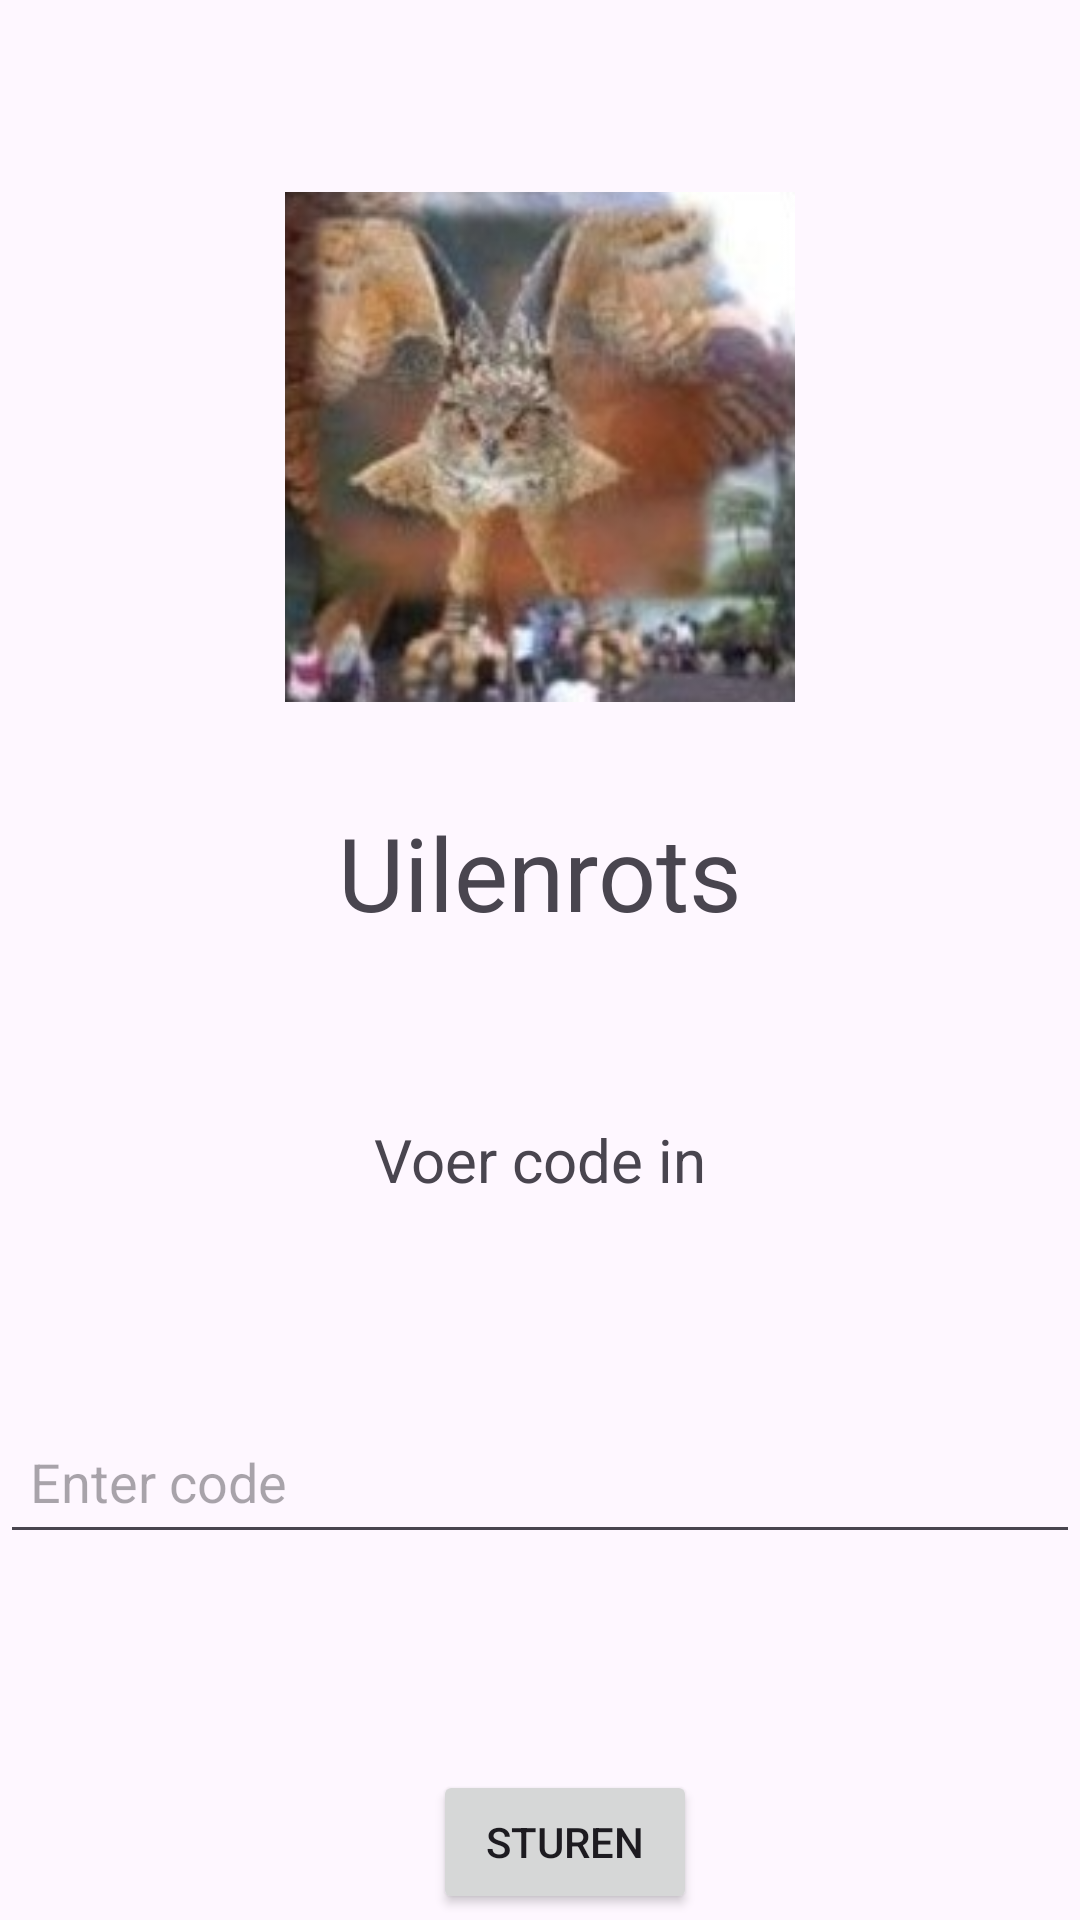

The Android layout XML behind this screen, and the referenced resources:
<!-- AndroidManifest.xml: application theme Theme.MobieleBeleving -->
<!-- res/layout/enter_code.xml -->
<?xml version="1.0" encoding="utf-8"?>
<androidx.constraintlayout.widget.ConstraintLayout xmlns:android="http://schemas.android.com/apk/res/android"
    xmlns:app="http://schemas.android.com/apk/res-auto"
    xmlns:tools="http://schemas.android.com/tools"
    android:id="@+id/main"
    android:layout_width="match_parent"
    android:layout_height="match_parent"
    tools:context=".activityclasses.EnterCodeActivity">

    <TextView
        android:id="@+id/textView"
        style="@style/textView"
        android:layout_width="wrap_content"
        android:layout_height="wrap_content"
        android:padding="10dp"
        android:text="@string/voer_code_in"
        android:textSize="20sp"
        app:layout_constraintBottom_toBottomOf="parent"
        app:layout_constraintEnd_toEndOf="parent"
        app:layout_constraintStart_toStartOf="parent"
        app:layout_constraintTop_toTopOf="parent"
        app:layout_constraintVertical_bias="0.612" />

    <EditText
        android:id="@+id/codeInput"
        style="@style/textView"
        android:layout_width="match_parent"
        android:layout_height="48dp"
        android:layout_marginTop="60dp"
        android:hint="Enter code"
        android:inputType="text"
        android:padding="10dp"
        app:layout_constraintEnd_toEndOf="parent"
        app:layout_constraintHorizontal_bias="0.0"
        app:layout_constraintStart_toStartOf="parent"
        app:layout_constraintTop_toBottomOf="@+id/textView" />

    <Button
        android:id="@+id/submitButton"
        android:layout_width="wrap_content"
        android:layout_height="wrap_content"
        android:layout_marginStart="160dp"
        android:layout_marginTop="72dp"
        android:layout_marginEnd="160dp"
        android:padding="10dp"
        android:text="@string/sturen"
        app:layout_constraintEnd_toEndOf="parent"
        app:layout_constraintHorizontal_bias="0.333"
        app:layout_constraintStart_toStartOf="parent"
        app:layout_constraintTop_toBottomOf="@+id/codeInput" />

    <ImageView
        android:id="@+id/infoDetailImageView"
        android:layout_width="202dp"
        android:layout_height="170dp"
        android:layout_marginTop="64dp"
        android:visibility="visible"
        app:layout_constraintEnd_toEndOf="parent"
        app:layout_constraintStart_toStartOf="parent"
        app:layout_constraintTop_toTopOf="parent"
        app:srcCompat="@drawable/uilenrots" />

    <TextView
        android:id="@+id/projectTitel"
        style="@style/textView"
        android:layout_width="232dp"
        android:layout_height="wrap_content"
        android:layout_marginTop="24dp"
        android:gravity="center"
        android:padding="10dp"
        android:text="@string/uilenRots"
        android:textSize="34sp"
        app:layout_constraintEnd_toEndOf="parent"
        app:layout_constraintStart_toStartOf="parent"
        app:layout_constraintTop_toBottomOf="@+id/infoDetailImageView" />

    <TextView
        android:id="@+id/wrongcode"
        android:layout_width="wrap_content"
        android:layout_height="wrap_content"
        android:layout_marginTop="30dp"
        android:layout_marginBottom="8dp"
        android:text="@string/wrongcode"
        android:textColor="#FF0057"
        android:visibility="gone"
        app:layout_constraintBottom_toTopOf="@+id/codeInput"
        app:layout_constraintEnd_toEndOf="parent"
        app:layout_constraintStart_toStartOf="parent"
        app:layout_constraintTop_toBottomOf="@+id/textView" />

</androidx.constraintlayout.widget.ConstraintLayout>
<!-- resources referenced by this layout -->
<resources>
  <!-- drawable uilenrots: png bitmap (drawable, 60678 bytes) -->
  <string name="sturen">Sturen</string>
  <string name="uilenRots" translatable="false">Uilenrots</string>
  <string name="voer_code_in">Voer code in</string>
  <string name="wrongcode">Deze code bestaat niet</string>
  <style name="Theme.MobieleBeleving" parent="Base.Theme.MobieleBeleving" />
  <style name="Base.Theme.MobieleBeleving" parent="Theme.Material3.DayNight.NoActionBar">
          
          
      </style>
</resources>
